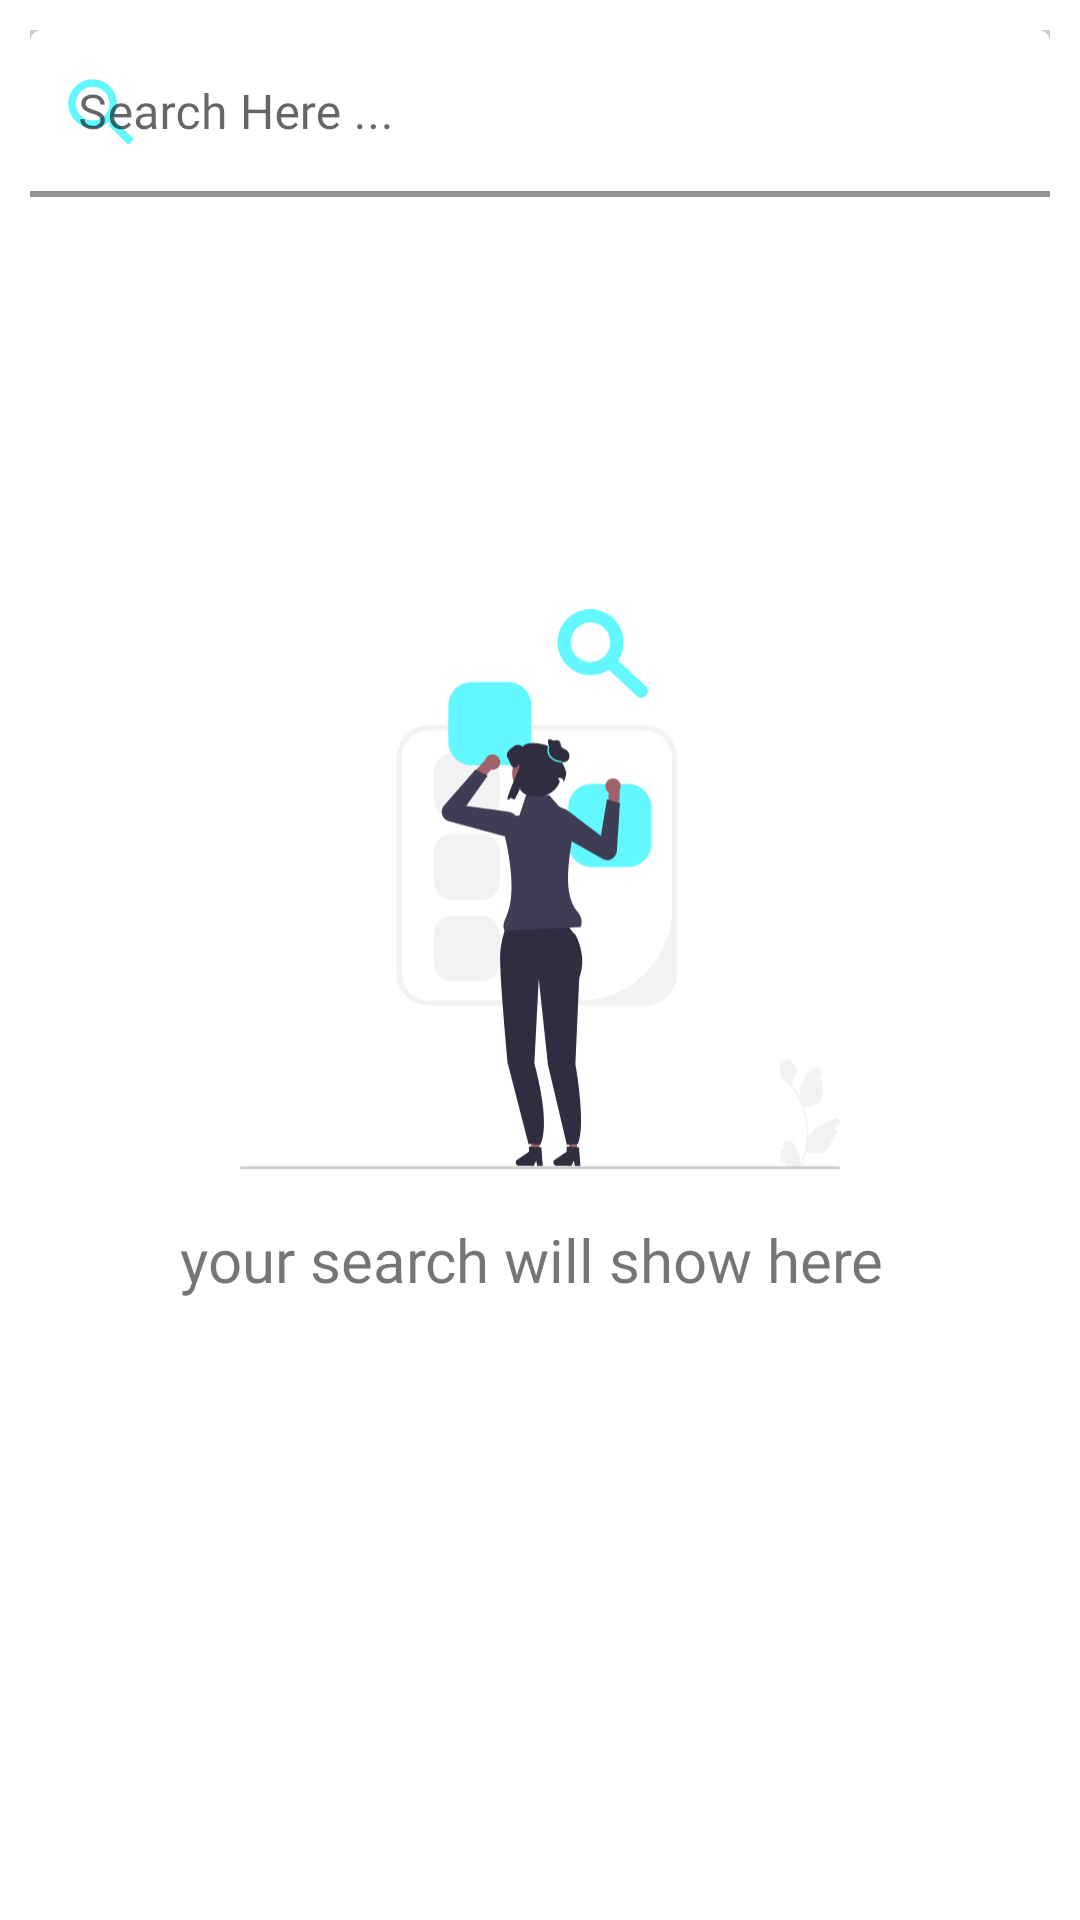

Here is an Android app screen rendered from its layout file. Give the layout XML and the strings, colors and styles it references.
<!-- AndroidManifest.xml: application theme Theme.LetsMovie -->
<!-- res/layout/fragment_search_fragment.xml -->
<?xml version="1.0" encoding="utf-8"?>
<RelativeLayout xmlns:android="http://schemas.android.com/apk/res/android"
    xmlns:tools="http://schemas.android.com/tools"
    android:layout_width="match_parent"
    android:layout_height="match_parent"
    xmlns:app="http://schemas.android.com/apk/res-auto"
    tools:context=".search_fragment">
    <com.google.android.material.textfield.TextInputLayout
        android:id="@+id/layout_search"
        android:layout_width="match_parent"
        android:layout_height="wrap_content"
        android:layout_margin="10dp"
        android:background="#33000000"
        android:layout_alignParentTop="true"
        android:hint="Search Here ..."
        app:boxBackgroundColor="@android:color/transparent"
        app:boxStrokeColor="@color/primary_color"
        app:boxStrokeWidth="2dp"
        app:startIconDrawable="@drawable/ic_baseline_search_24"
        app:startIconTint="#63F8FF">
        <EditText
            android:id="@+id/txt_search"
            android:layout_width="match_parent"
            android:layout_height="wrap_content"
            android:fontFamily="@font/poppins_reguler"
            android:inputType="textEmailAddress"></EditText>
    </com.google.android.material.textfield.TextInputLayout>

    <androidx.recyclerview.widget.RecyclerView
        android:id="@+id/movie_rv"
        android:layout_below="@id/layout_search"
        android:layout_width="match_parent"
        android:layout_height="wrap_content"
        android:layout_marginStart="10dp"
        android:scrollbars="none"
        android:layout_marginTop="10dp"
        android:layout_marginEnd="10dp"
        android:layout_marginBottom="10dp"
        ></androidx.recyclerview.widget.RecyclerView>
    <LinearLayout
        android:id="@+id/search_loading_view"
        android:layout_width="match_parent"
        android:layout_height="wrap_content"
        android:padding="20dp"
        android:gravity="center"
        android:layout_centerVertical="true"
        android:orientation="vertical">
        <ImageView
            android:id="@+id/gambar_search"
            android:layout_width="200dp"
            android:layout_height="200dp"
            android:layout_gravity="center"
            android:src="@drawable/undraw_searching_re_3ra9"></ImageView>
        <TextView
            android:layout_width="wrap_content"
            android:layout_height="wrap_content"
            android:text="your search will show here "
            android:textSize="20dp"
            android:layout_gravity="center"
            android:fontFamily="@font/poppins_reguler"
            android:padding="10dp"
            android:layout_marginHorizontal="10dp" />
    </LinearLayout>
</RelativeLayout>
<!-- resources referenced by this layout -->
<resources>
  <color name="primary_color">#63F8FF</color>
  <!-- drawable ic_baseline_search_24 (drawable) -->
  <vector android:height="30dp" android:tint="#63F8FF"
      android:viewportHeight="24" android:viewportWidth="24"
      android:width="30dp" xmlns:android="http://schemas.android.com/apk/res/android">
      <path android:fillColor="@android:color/white" android:pathData="M15.5,14h-0.79l-0.28,-0.27C15.41,12.59 16,11.11 16,9.5 16,5.91 13.09,3 9.5,3S3,5.91 3,9.5 5.91,16 9.5,16c1.61,0 3.09,-0.59 4.23,-1.57l0.27,0.28v0.79l5,4.99L20.49,19l-4.99,-5zM9.5,14C7.01,14 5,11.99 5,9.5S7.01,5 9.5,5 14,7.01 14,9.5 11.99,14 9.5,14z"/>
  </vector>
  <!-- drawable undraw_searching_re_3ra9: vector/xml drawable (drawable, 8415 chars, omitted) -->
  <style name="Theme.LetsMovie" parent="Theme.MaterialComponents.DayNight.DarkActionBar">
          
          <item name="colorPrimary">@color/primary_color</item>
          <item name="colorPrimaryVariant">@color/purple_700</item>
          <item name="colorOnPrimary">@color/light_gray</item>
          
          <item name="colorSecondary">@color/teal_200</item>
          <item name="colorSecondaryVariant">@color/teal_700</item>
          <item name="colorOnSecondary">@color/light_gray</item>
          
          <item name="android:statusBarColor">@color/primary_dark_color</item>
          
  
      </style>
  <color name="purple_700">#FF3700B3</color>
  <color name="light_gray">#D3D3D3</color>
  <color name="teal_200">#FF03DAC5</color>
  <color name="teal_700">#FF018786</color>
  <color name="primary_dark_color">#0D6B7F</color>
</resources>
